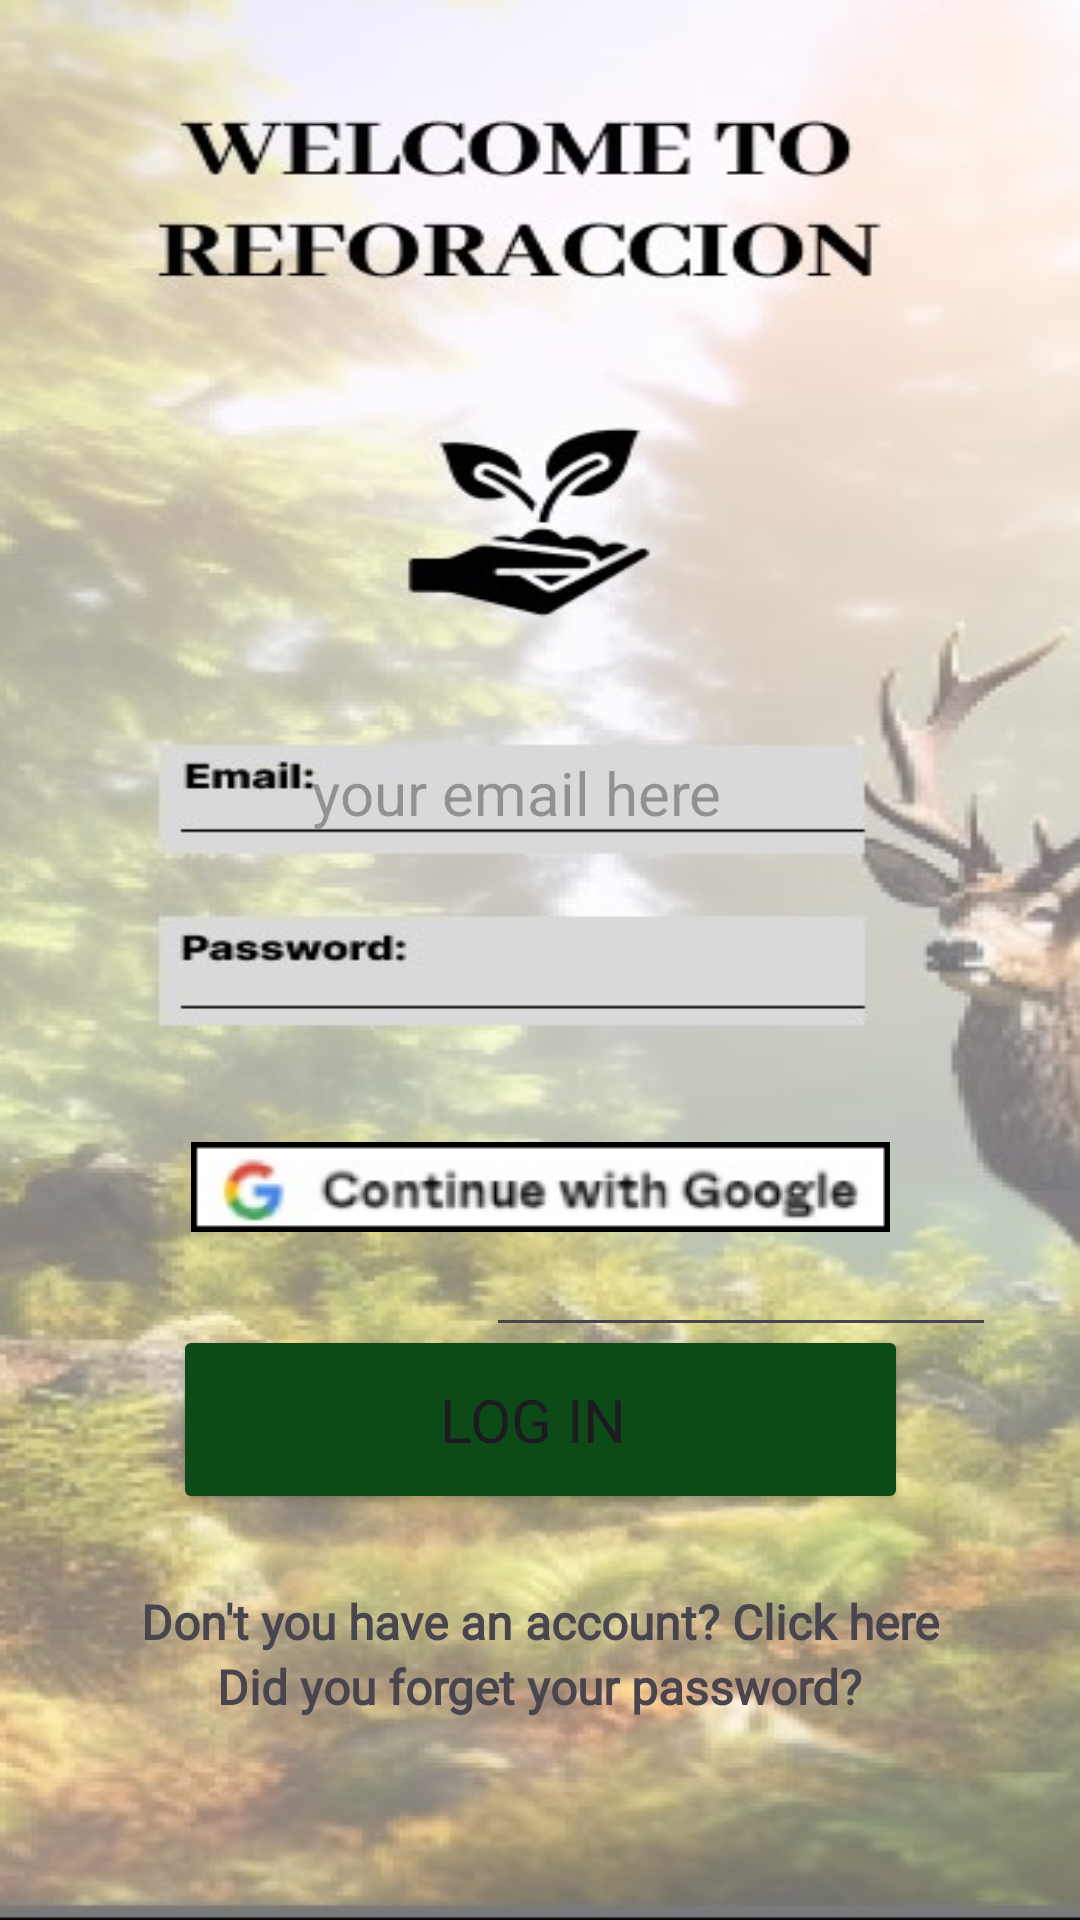

Layout XML and referenced resources for this Android screen:
<!-- AndroidManifest.xml: application theme Theme.ReforAccion -->
<!-- res/layout/activity_main.xml -->
<?xml version="1.0" encoding="utf-8"?>
<androidx.constraintlayout.widget.ConstraintLayout xmlns:android="http://schemas.android.com/apk/res/android"
    xmlns:app="http://schemas.android.com/apk/res-auto"
    xmlns:tools="http://schemas.android.com/tools"
    android:layout_width="match_parent"
    android:layout_height="match_parent"
    android:background="@drawable/fondo1"
    tools:context=".MainActivity">

    <EditText
        android:id="@+id/editEmailAddress"
        android:layout_width="195dp"
        android:layout_height="42dp"
        android:autoText="false"
        android:backgroundTint="#00FFFFFF"
        android:drawableTint="#00FFFFFF"
        android:ems="10"
        android:hint="your email here"
        android:inputType="textEmailAddress"
        android:textSize="20sp"
        app:layout_constraintBottom_toBottomOf="parent"
        app:layout_constraintEnd_toEndOf="parent"
        app:layout_constraintHorizontal_bias="0.606"
        app:layout_constraintStart_toStartOf="parent"
        app:layout_constraintTop_toTopOf="parent"
        app:layout_constraintVertical_bias="0.406" />

    <RelativeLayout
        android:layout_width="407dp"
        android:layout_height="52dp"
        android:layout_marginTop="397dp"
        app:layout_constraintTop_toTopOf="parent"
        tools:layout_editor_absoluteX="2dp">

        <EditText
            android:id="@+id/editTextPassword3"
            android:layout_width="wrap_content"
            android:layout_height="match_parent"
            android:layout_alignParentStart="true"
            android:layout_alignParentEnd="true"
            android:layout_marginStart="162dp"
            android:layout_marginEnd="75dp"
            android:ems="10"
            android:inputType="textPassword" />

        <ImageButton
            android:id="@+id/imageButton"
            android:layout_width="wrap_content"
            android:layout_height="39dp"
            android:layout_alignParentStart="true"
            android:layout_alignParentEnd="true"
            android:layout_marginStart="309dp"
            android:layout_marginEnd="37dp"
            android:background="#0AFFFFFF"
            android:src="@drawable/baseline_visibility_off_24" />
    </RelativeLayout>

    <LinearLayout
        android:layout_width="343dp"
        android:layout_height="280dp"
        android:gravity="center"
        android:orientation="vertical"
        app:layout_constraintBottom_toBottomOf="parent"
        app:layout_constraintEnd_toEndOf="parent"
        app:layout_constraintStart_toStartOf="parent"
        app:layout_constraintTop_toTopOf="parent"
        app:layout_constraintVertical_bias="0.914">

        <ImageButton
            android:id="@+id/googlebot"
            android:layout_width="264dp"
            android:layout_height="62dp"
            android:layout_marginBottom="15dp"
            android:backgroundTint="#00FFFFFF"
            android:clickable="true"
            android:contentDescription="Inicio con Google"
            android:src="@drawable/google"
            tools:src="@drawable/google" />

        <Button
            android:id="@+id/buttonLog"
            android:layout_width="245dp"
            android:layout_height="63dp"
            android:layout_marginBottom="25dp"
            android:backgroundTint="#0C4B17"
            android:clickable="true"
            android:fontFamily="@font/inter_bold"
            android:text="Log in "
            android:textColorHighlight="#1E4A20"
            android:textColorLink="#1C4C1E"
            android:textSize="20sp"
            app:cornerRadius="10dp" />

        <TextView
            android:id="@+id/createAcclink"
            android:layout_width="wrap_content"
            android:layout_height="wrap_content"
            android:clickable="true"
            android:contextClickable="true"
            android:fontFamily="@font/inter_bold"
            android:text="Don't you have an account? Click here"
            android:textSize="16sp"
            android:textStyle="bold" />

        <TextView
            android:id="@+id/recPassw"
            android:layout_width="wrap_content"
            android:layout_height="wrap_content"
            android:contextClickable="true"
            android:fontFamily="@font/inter_bold"
            android:text="Did you forget your password?"
            android:textSize="16sp"
            android:textStyle="bold" />

    </LinearLayout>

</androidx.constraintlayout.widget.ConstraintLayout>
<!-- resources referenced by this layout -->
<resources>
  <!-- drawable fondo1: jpg bitmap (drawable, 59388 bytes) -->
  <!-- drawable google: png bitmap (drawable, 6669 bytes) -->
  <style name="Theme.ReforAccion" parent="Base.Theme.ReforAccion" />
  <style name="Base.Theme.ReforAccion" parent="Theme.Material3.DayNight.NoActionBar">
          
          
      </style>
</resources>
